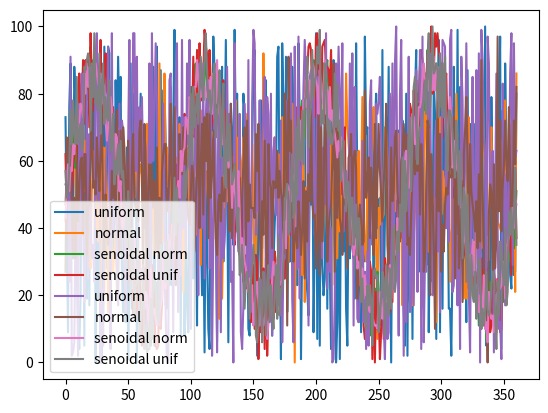

The matplotlib source for this figure:
import numpy as np

def generate_demand(rand_generator, dem_shape, horizon, minv, maxv, std=None, sen_peaks=None, perturb_norm=True):
    """ Gerador de demandas aleatórios (distr. uniforme, normal ou senoidal)
        A função gera a demanda para todos os períodos do horizonte para vários clientes.
        
        :param rand_generator: (numpy random) Gerador de números aleatórios utilizado.
        :param dem_shape: (tuple) Quantidade de demandas a serem geradas (número de períodos,número de clientes).
        :param horizon: (int) Horizonte (tamanho do episódio), ou seja, número máximo de períodos.        
        :param minv: (int) Menor valor possível de demanda.
        :param maxv: (int) Maior valor possível de demanda.
        :param std: (float) Desvio padrão da distribuição Normal utilizada (se `None` será distribuição uniforme).
        :param sen_peaks: (int) Número de picos da função senoidal (se `None` não será uma senoidal).
        :param perturb_norm: (bool) No caso de função senoidal indica se perturbação é dada pela distribuição normal ou uniforme.
        :return: (tuple) As demandas geradas.
    """
    # Se não passou número de picos de senoidal não é uma função senoidal
    if sen_peaks is None:
        # Se não passou desvio padrão é porque é distribuição uniforme
        if std is None:
            return uniform_data(rand_generator, horizon, dem_shape, minv, maxv)
        # Se passou desvio padrão é distribuição normal
        else:
            return normal_data(rand_generator, horizon, dem_shape, minv, maxv, std)
    # Se passou número de picos, é uma função senoidal
    else: 
        std = 0 if std is None else std
        return senoidal_data(rand_generator, horizon, dem_shape, minv, maxv, std, sen_peaks, perturb_norm)

def uniform_data(rand_generator, horizon, dem_shape, minv, maxv):
    """ Gera a quantidade de demandas solicitadas a partir de uma distribuição uniforme
        dentro da faixa passada [minv,maxv] """
    return rand_generator.randint(low=minv, high=maxv+1, size=dem_shape)

def normal_data(rand_generator, horizon, dem_shape, minv, maxv, std):
    """ Gera a quantidade de demandas solicitadas a partir do valor média da faixa passada
        com um perturbação dada pela distribuição normal com média zero e desvio padrão """
    data = rand_generator.normal((maxv+minv)/2, std, size=dem_shape)
    data = np.round(data)
    for period in range(dem_shape[0]):
        for r in range(dem_shape[1]):
            data[period, r] = cut_limit_data(int(round(data[period, r])), minv, maxv)
    return data

def senoidal_data(rand_generator, horizon=360, dem_shape=(361,2), minv=0, maxv=100, std=5, num_peaks=4,
                  perturb_norm=True):
    """Gera pontos ponto de uma curva senoidal referentes à ordenada `period`

       A perturbação é gerada por uma distribuição normal de média zero
       e desvio padrão std. 
       Como 99.7% dos dados da distribuição ficam entre [-3std,+3std]
       a faixa de valores considerada para o valor média leva isso em consideração.
       Os valores que ficarem fora dos limites mínimo e máximo são cortados.
    """

    curve_min = 3*std+minv
    curve_max = maxv-3*std
    curve_range = curve_max - curve_min

    # Para gerar o dado de um único período a fórmula é:
    #   demand = curve_min + curve_range/2 * (1 + np.sin(num_peaks*2*np.pi*period/horizon)) + rand_generator.normal(0, std)
    # 
    # O trecho abaixo otimiza os cálculos guardando resultados parciais para serem reutilizados
    #   demand = curve_min + half_curve * (1 + np.sin(sin_arg*period)) + perturb[period,d]
    half_curve = curve_range/2
    sin_arg = num_peaks*2*np.pi/horizon
    if perturb_norm:
        perturb = rand_generator.normal(0, std, size=dem_shape)
    else:
        perturb = rand_generator.randint(low=-3*std, high=3*std+1, size=dem_shape)

    data = np.zeros(dem_shape)
    for period in range(dem_shape[0]):
        for d in range(dem_shape[1]):
            dem = curve_min + half_curve * (1 + np.sin(sin_arg*period)) + perturb[period,d]
            data[period,d] =  cut_limit_data(int(round(dem)), minv, maxv)
    
    return data

def cut_limit_data(value, minv, maxv):
    if value > maxv:
        return maxv
    elif value < minv:
        return minv
    return value

if __name__ == '__main__':
    from matplotlib import pyplot as ppt

    H = 360
    dem_shape = (361,2)
    num_demands = 2
    rand_generator = np.random.RandomState(None)

    uni_data = generate_demand(rand_generator, dem_shape, H, 0, 100, std=None, sen_peaks=None)
    nor_data = generate_demand(rand_generator, dem_shape, H, 0, 100, std=15, sen_peaks=None)
    sen_data_norm = generate_demand(rand_generator, dem_shape, H, 0, 100, std=5, sen_peaks=4)
    sen_data_unif = generate_demand(rand_generator, dem_shape, H, 0, 100, std=5, sen_peaks=4, perturb_norm=False)
    
    def plot(i, data1, data2, label1, label2):        
        ppt.plot(data1[:,i], label=label1)
        ppt.plot(data2[:,i], label=label2)
        ppt.legend()
        ppt.show()

    for i in range(2):
        plot(i, uni_data, nor_data, 'uniform', 'normal')
        plot(i, sen_data_norm, sen_data_unif, 'senoidal norm', 'senoidal unif')
